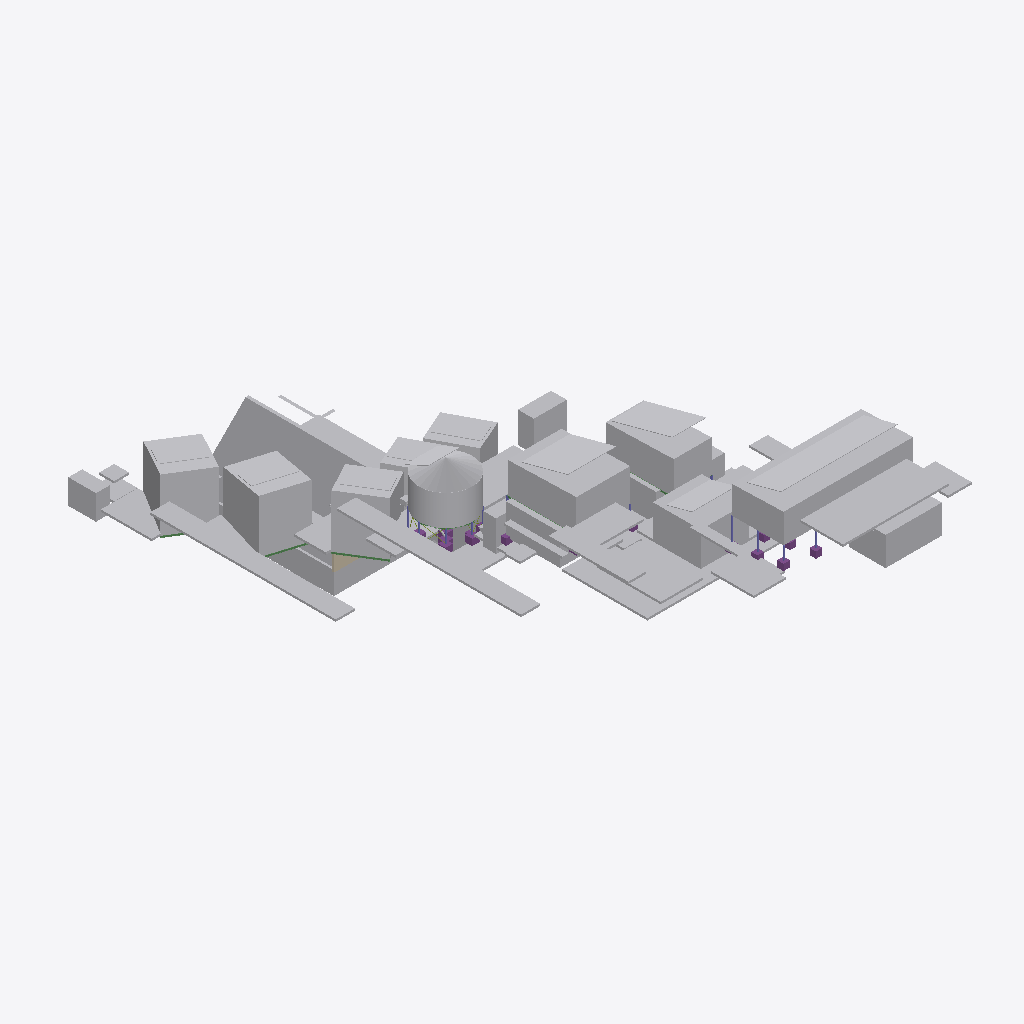
Isometric view of an IFC building model (IFC-SPF (STEP), schema IFC4, length unit metre), seen from the south-west, elements coloured by IFC class: 65 other elements (light grey), 13 footings (purple), 6 columns (violet), 4 beams (green), 1 wall (beige).
Extent 21.7 m × 65.4 m × 33.7 m (x, y, z). Elements (262): 72 IfcBuildingElementProxy, 50 IfcFooting, 45 IfcColumn, 36 IfcBeam, 14 IfcGeographicElement, 11 IfcPipeSegment, 10 IfcSolarDevice, 8 IfcDistributionChamberElement, 8 IfcMember, 7 IfcTank, 1 IfcWall.

HEADER;
FILE_DESCRIPTION(('ViewDefinition [ReferenceView_V1.2]'),'2;1');
FILE_NAME('casa-physis-rev0.ifc','2026-11-21T00:00:00',('Physis'),('Physis Engineering'),'Physis Gemeo 0.1','Physis Sistema','estudo preliminar');
FILE_SCHEMA(('IFC4'));
ENDSEC;
DATA;
#15=IFCPROJECT('2E1maGYELOQwQC2Lb7itjB',#5,'Casa Physis · Lote 168 · gêmeo digital','ESTUDO PRELIMINAR (revisão 0) · TESTE · semente casa-physis-rev0 · sem georreferência (L-01)',$,$,'estudo preliminar',(#9),#14);
#27=IFCSITE('2ZsUtkx_jGtPAQXgXWRz7Y',#5,'Lote 168','terreno pela grade do Planejador; lat/long do levantamento (grade UTM SAD-69 lida na imagem) [CONFERIR]',$,#18,#26,$,.ELEMENT.,(-22,-25,-32,-520000),(-43,-8,-33,-648000),$,$,$);
#215=IFCBUILDINGELEMENTPROXY('1obCjiU9TKxvmGuoGJYuQv',#5,'Casa 1 em contêineres','Casa 1 em contêineres: 2 × 40 pés na cota 0 (901,22) + 2 × 20 pés em cima em L a partir da fachada sul: azul perpendicular a 3,5 m da fachada leste e laranja paralelo a oeste, emendados','residencia',#158,#183,'casa',.USERDEFINED.);
#5736=IFCGEOGRAPHICELEMENT('1wHiEPSunHtxTpBSbwj0iy',#5,'Talude 1:1 · garagem',$,'talude 1:1 com gabio e vetiver',#5735,#5730,'garagem-T4',.TERRAIN.);
#2129=IFCBUILDINGELEMENTPROXY('1HNmmfEfHLPfkeDjrcUepL',#5,'MEC','MEC (cima)','deposito',#2080,#2102,'mec_up',.USERDEFINED.);
#5081=IFCBUILDINGELEMENTPROXY('3bXqXOV21NDOgCmsr5gmA4',#5,'Loft 4 4 × 5','Loft 4 4 × 5 (na curva de nível, giro 17°) (PCD)','hospedagem',#5030,#5052,'LF4',.USERDEFINED.);
#76=IFCBUILDINGELEMENTPROXY('1EeqyjVQfVd9MP4$Z9yafN',#5,'4 vagas na Rua H em nível','4 vagas na Rua H em nível (2,5 × 5,0) · rampa de ≈ 18% com patamar de 5 m a 5% · C1 embaixo','estacionamento',#65,#75,'vagas_h',.USERDEFINED.);
#1670=IFCBUILDINGELEMENTPROXY('2RlMwVIoDOevpzh1$JaxYe',#5,'LAB','LAB (cima)','escritorio',#1621,#1643,'lab_up',.USERDEFINED.);
#2622=IFCBUILDINGELEMENTPROXY('202j0qb7PKpQpMenGnOZ_L',#5,'Restaurante circular em bioconstrução, Ø 5,0 m,…','Restaurante circular em bioconstrução, Ø 5,0 m, entre os dois decks','restaurante',#2582,#2595,'bar',.USERDEFINED.);
#5234=IFCBUILDINGELEMENTPROXY('3VeykFdevGs9VsJbUqHUr$',#5,'Loft 5 4 × 5','Loft 5 4 × 5 (na curva de nível, giro 32°) (PCD)','hospedagem',#5183,#5205,'LF5',.USERDEFINED.);
#5593=IFCBUILDINGELEMENTPROXY('3bfABz919LBuz6etxsMuFR',#5,'Floresta filtrante','Floresta filtrante (nativa)','tratamento',#5582,#5592,'filtr_o',.USERDEFINED.);
#4097=IFCBUILDINGELEMENTPROXY('2917zrNrHNRf8S8x9iKZgS',#5,'Frutíferas','Frutíferas','horta',#4086,#4096,'pomar',.USERDEFINED.);
#967=IFCBUILDINGELEMENTPROXY('2V4Tjnbu9HBhced9Dezd6B',#5,'Gourmet coberta','Gourmet coberta (aprumada com a cozinha)','edicula',#930,#940,'gourmet',.USERDEFINED.);
#879=IFCBUILDINGELEMENTPROXY('1Nhq$EOGvVcf2CzrhgBGhU',#5,'Área comum integrada','Área comum integrada','deck',#868,#878,'comum',.USERDEFINED.);
#4204=IFCBUILDINGELEMENTPROXY('3ziZlmo6jOtRIs7s_xGmmE',#5,'Loft 1 4 × 4','Loft 1 4 × 4 (losango, giro 58°)','hospedagem',#4150,#4175,'LF1',.USERDEFINED.);
#205=IFCSOLARDEVICE('1LAwHjBrTN7g11w0GYaGdt',#5,'Placas solares · Casa 1 em contêineres',$,'Placas fotovoltaicas',#204,#201,'pv-casa',.SOLARPANEL.);
#5628=IFCBUILDINGELEMENTPROXY('1eBMQr6WjOAgDBytqoNiwH',#5,'Acesso existente','Acesso existente: entrada e saída pela Rua G junto ao P-05 (pista de 3,5 m com patamar de espera), corredor de 5,5 m em frente a 2 vagas em nível (1 PCD) a 876,30','estacionamento',#5613,#5627,'garagem',.USERDEFINED.);
#848=IFCBUILDINGELEMENTPROXY('1JpRPV_dTP8RPK6d_RLYL5',#5,'Piscina 4 × 6','Piscina 4 × 6 (vista norte)','piscina',#837,#847,'piscina',.USERDEFINED.);
#7007=IFCTANK('1LkxEwAKPT9eprgEkICMnV',#5,'Cisterna C1',$,'Cisterna C1',#7006,#7003,'c1-0',.USERDEFINED.);
#5003=IFCBUILDINGELEMENTPROXY('2EJNFADazQkxAC2LQ$IDms',#5,'Canil','Canil · 3 baias, de frente para os lofts e de costas para os animais (parede comum com o apoio)','deposito',#4992,#5002,'pet',.USERDEFINED.);
#2121=IFCSOLARDEVICE('0emQ9wQ3PVofnB5KgcqGgK',#5,'Placas solares · MEC',$,'Placas fotovoltaicas',#2120,#2117,'pv-mec_up',.SOLARPANEL.);
#1210=IFCBUILDINGELEMENTPROXY('0Nk9HVsy9I$uKmD65ZyalP',#5,'Horta oeste','Horta oeste','horta',#1199,#1209,'hortaO',.USERDEFINED.);
#1662=IFCSOLARDEVICE('1x0X$4fd1O1RXUrOXd$dV_',#5,'Placas solares · LAB',$,'Placas fotovoltaicas',#1661,#1658,'pv-lab_up',.SOLARPANEL.);
#138=IFCBUILDINGELEMENTPROXY('0EQhZq$E5SPxMZF7ERr1mN',#5,'Rampa 3 m','Rampa 3 m','pavimento',#127,#137,'rampa_h',.USERDEFINED.);
#1706=IFCBUILDINGELEMENTPROXY('09ENiMfdrQuwWW78Mj4tWW',#5,'MEC','MEC (baixo)','deposito',#1695,#1705,'mec',.USERDEFINED.);
#5432=IFCBUILDINGELEMENTPROXY('2qBwqd2BrLbQlHeuvzk$BY',#5,'Mini-lago','Mini-lago','piscina',#5417,#5431,'minilago',.USERDEFINED.);
#6438=IFCBUILDINGELEMENTPROXY('1QYU$zuHfNuBgpqhs9wGwp',#5,'Varanda embutida do loft 5','Varanda embutida do loft 5 (lateral, 1,0 m)','deck',#6427,#6437,'var5',.USERDEFINED.);
#4740=IFCBUILDINGELEMENTPROXY('3blME0TBvGUhLFACF6EC3V',#5,'Loft 3 4 × 4','Loft 3 4 × 4 (losango, giro 62°) (PCD)','hospedagem',#4689,#4711,'LF3',.USERDEFINED.);
#1086=IFCBUILDINGELEMENTPROXY('1VqVkj1DDUb8G3D9ddAmaA',#5,'Pátio de serviço','Pátio de serviço','deck',#1075,#1085,'patio_serv',.USERDEFINED.);
#1275=IFCBUILDINGELEMENTPROXY('3t2ADk2$9OzRAG0ktw037O',#5,'LAB','LAB (baixo) · escritório multiuso: 8 lugares de dia, 4 camas à noite (8 módulos-baú)','escritorio',#1264,#1274,'lab',.USERDEFINED.);
#3717=IFCBUILDINGELEMENTPROXY('0NMACltOPT$QRfteEHjjxT',#5,'Lago + wetland 15 m²','Lago + wetland 15 m²','piscina',#3702,#3716,'lago',.USERDEFINED.);
#959=IFCSOLARDEVICE('2nRVuc0nTGixL2trmMZbsf',#5,'Placas solares · Gourmet coberta',$,'Placas fotovoltaicas',#958,#955,'pv-gourmet',.SOLARPANEL.);
#5774=IFCBUILDINGELEMENTPROXY('1FlNsD1prMy8w3c6frk00Z',#5,'2 vagas em nível no corredor do acesso','2 vagas em nível no corredor do acesso (1 PCD)','estacionamento',#5763,#5773,'vagas_g',.USERDEFINED.);
#2497=IFCBUILDINGELEMENTPROXY('3DRd8RsH1IN8ThAVE2yR7b',#5,'2 lavabos','2 lavabos','edicula',#2486,#2496,'lavabos',.USERDEFINED.);
#107=IFCBUILDINGELEMENTPROXY('0xn9jl2abL0h01zqua3Fil',#5,'C1','C1','cisterna',#96,#106,'cist1',.USERDEFINED.);
#6314=IFCBUILDINGELEMENTPROXY('27Ojgytk5O4Pikd_o8PHv2',#5,'Varanda embutida do loft 1','Varanda embutida do loft 1 (lateral, 1,0 m)','deck',#6303,#6313,'var1',.USERDEFINED.);
#5073=IFCSOLARDEVICE('0Jt_FvNvXI3eAnMHfVNIpL',#5,'Placas solares · Loft 4 4 × 5',$,'Placas fotovoltaicas',#5072,#5067,'pv-LF4',.SOLARPANEL.);
#4732=IFCSOLARDEVICE('3nRenaskbNFutbeRw38Yzr',#5,'Placas solares · Loft 3 4 × 4',$,'Placas fotovoltaicas',#4731,#4726,'pv-LF3',.SOLARPANEL.);
#6022=IFCBUILDINGELEMENTPROXY('1g1w4McuHSYeGEHA3Hpu9Z',#5,'calc_tronco1',$,'pavimento',#6011,#6021,'calc_tronco1',.USERDEFINED.);
#5226=IFCSOLARDEVICE('15wjE0CSrUW85e5XslM1dR',#5,'Placas solares · Loft 5 4 × 5',$,'Placas fotovoltaicas',#5225,#5220,'pv-LF5',.SOLARPANEL.);
#4196=IFCSOLARDEVICE('33QqmhaNjViQRSuP0PqQ8l',#5,'Placas solares · Loft 1 4 × 4',$,'Placas fotovoltaicas',#4195,#4190,'pv-LF1',.SOLARPANEL.);
#3555=IFCBUILDINGELEMENTPROXY('38jnY28ezUfQAD1JCKnOmJ',#5,'Deck 1 em arco, ao sul do restaurante','Deck 1 em arco, ao sul do restaurante (coberto)','deck',#3544,#3554,'deck1',.USERDEFINED.);
#4453=IFCBUILDINGELEMENTPROXY('3I1gYdD$TKHAa7ZMN2jk6L',#5,'Loft 2 4 × 4','Loft 2 4 × 4 (losango, giro 62°)','hospedagem',#4402,#4424,'LF2',.USERDEFINED.);
#3586=IFCBUILDINGELEMENTPROXY('0SmYKn$eXNJP12ine42av2',#5,'Deck 2 em arco, ao norte do restaurante','Deck 2 em arco, ao norte do restaurante','deck',#3575,#3585,'deck2',.USERDEFINED.);
#45=IFCBUILDINGELEMENTPROXY('3CMn39KXDO5hZCgzXN42QL',#5,'Jardim de chuva','Jardim de chuva','infiltracao',#31,#44,'chuva_h',.USERDEFINED.);
#2249=IFCBUILDINGELEMENTPROXY('1wTe4ktQ1RkQgxcbdszEMS',#5,'Escada pátio → zona 2','Escada pátio → zona 2','pavimento',#2238,#2248,'escada_patio',.USERDEFINED.);
#1179=IFCBUILDINGELEMENTPROXY('31edxjJi9Vfwpv9XbrjVtT',#5,'Horta leste','Horta leste','horta',#1168,#1178,'hortaL',.USERDEFINED.);
#3779=IFCBUILDINGELEMENTPROXY('3dEe7h4OLQ9vpcJR5WxfN_',#5,'Cogumelário 15 m²','Cogumelário 15 m²','deposito',#3768,#3778,'cogu',.USERDEFINED.);
#2614=IFCSOLARDEVICE('1YJ6xv9hnMQ9Ivw$31ofdg',#5,'Placas solares · Restaurante circular em bioconstrução, Ø 5,0 m,…',$,'Placas fotovoltaicas',#2613,#2610,'pv-bar',.SOLARPANEL.);
#4445=IFCSOLARDEVICE('0afztAXuXJJ9VMf7VhyqOW',#5,'Placas solares · Loft 2 4 × 4',$,'Placas fotovoltaicas',#4444,#4439,'pv-LF2',.SOLARPANEL.);
#910=IFCBUILDINGELEMENTPROXY('0cMa0IAB1GrxWQ9c7nE91B',#5,'Deck 6 m','Deck 6 m','deck',#899,#909,'deck',.USERDEFINED.);
#6407=IFCBUILDINGELEMENTPROXY('3pUieC_G9VJBCKOYeZTviq',#5,'Varanda embutida do loft 4','Varanda embutida do loft 4 (lateral, 1,0 m)','deck',#6396,#6406,'var4',.USERDEFINED.);
#5898=IFCBUILDINGELEMENTPROXY('3pOxL4fpbRRQISxstawV2y',#5,'piso_fogo',$,'pavimento',#5887,#5897,'piso_fogo',.USERDEFINED.);
#5674=IFCGEOGRAPHICELEMENT('2Z1hSe7DnI$xY$5z3RgU2n',#5,'Talude 1:1 · garagem',$,'talude 1:1 com gabio e vetiver',#5673,#5668,'garagem-T2',.TERRAIN.);
#4128=IFCBUILDINGELEMENTPROXY('0vspeOXpLTTQQEUl4gWgyK',#5,'Melipo- nário','Melipo- nário','horta',#4117,#4127,'abelhas',.USERDEFINED.);
#5397=IFCBUILDINGELEMENTPROXY('365ERKYD5JReynKTXEAPh6',#5,'Fogo de chão','Fogo de chão','pavimento',#5386,#5396,'fogo',.USERDEFINED.);
#5642=IFCWALL('2fdgaXdi9RUBhZWQURfGpn',#5,'Muro de contenção drenado · garagem',$,'muro de conteno drenado',#5641,#5638,'garagem-M1',.SOLIDWALL.);
#1117=IFCBUILDINGELEMENTPROXY('2JJkx$tfHGyxWVo5CUArPQ',#5,'Estar','Estar (bancos e pergolado)','deck',#1106,#1116,'lazer_patio',.USERDEFINED.);
#1055=IFCBUILDINGELEMENTPROXY('3AoaOGU65Gou3NthntNes9',#5,'T3','T3 · área externa','deck',#1044,#1054,'t3',.USERDEFINED.);
#5991=IFCBUILDINGELEMENTPROXY('0RepcD6_XLhRKGjWmfIPa$',#5,'calc_rest2',$,'pavimento',#5980,#5990,'calc_rest2',.USERDEFINED.);
#2902=IFCFOOTING('1WyfDsxRLTWOJMjO14$iEE',#5,'Bloco 8 · bar',$,'bloco de concreto',#2901,#2898,'bar-B8',.PAD_FOOTING.);
#229=IFCFOOTING('0u3YhhspHUduyNMS_fr_IL',#5,'Bloco 1 · casa',$,'bloco de concreto',#228,#225,'casa-B1',.PAD_FOOTING.);
#1148=IFCBUILDINGELEMENTPROXY('3k7P_WIm5KCuzCdF216J2d',#5,'jardim_patio',$,'gramado',#1137,#1147,'jardim_patio',.USERDEFINED.);
#4316=IFCBEAM('3iVJQIporOIPkKybe$Z9Bw',#5,'Viga de borda · LF1',$,'viga W 150 × 13',#4315,#4314,'LF1-V1',.BEAM.);
#346=IFCFOOTING('2TPcJ5v9XHpPSsAN9bvIc3',#5,'Bloco 4 · casa',$,'bloco de concreto',#345,#342,'casa-B4',.PAD_FOOTING.);
#5705=IFCGEOGRAPHICELEMENT('2O8WOXUEbRzvviOp26kHMv',#5,'Talude 1:1 · garagem',$,'talude 1:1 com gabio e vetiver',#5704,#5699,'garagem-T3',.TERRAIN.);
#270=IFCFOOTING('2rsPi6lAjIaPsqyKqZaA9U',#5,'Bloco 2 · casa',$,'bloco de concreto',#269,#266,'casa-B2',.PAD_FOOTING.);
#2864=IFCFOOTING('2eWn6EP2LRpR_PS3g$Mytz',#5,'Bloco 7 · bar',$,'bloco de concreto',#2863,#2860,'bar-B7',.PAD_FOOTING.);
#1758=IFCFOOTING('0lv9upa2vNJBplyg_2$EL5',#5,'Bloco 4 · mec',$,'bloco de concreto',#1757,#1754,'mec-B4',.PAD_FOOTING.);
#5097=IFCBEAM('3RuZc2elXTBhe_IANLZeoU',#5,'Viga de borda · LF4',$,'viga W 150 × 13',#5096,#5095,'LF4-V1',.BEAM.);
#384=IFCFOOTING('1mKdAmaXLP4QhahdpKzea0',#5,'Bloco 5 · casa',$,'bloco de concreto',#383,#380,'casa-B5',.PAD_FOOTING.);
#422=IFCFOOTING('0aWymv01LKLA1gdZlCScsW',#5,'Bloco 6 · casa',$,'bloco de concreto',#421,#418,'casa-B6',.PAD_FOOTING.);
#6889=IFCDISTRIBUTIONCHAMBERELEMENT('1YTdIbPqHMoOlTWHYaPDsP',#5,'CI-5',$,'caixa de inspeção',#6888,#6885,'CI-5',.INSPECTIONCHAMBER.);
#2712=IFCFOOTING('1L2fK_VH5M8e0cMltleTEv',#5,'Bloco 3 · bar',$,'bloco de concreto',#2711,#2708,'bar-B3',.PAD_FOOTING.);
#2636=IFCFOOTING('0gQX5IGiHRJQdMZvQhVzVo',#5,'Bloco 1 · bar',$,'bloco de concreto',#2635,#2632,'bar-B1',.PAD_FOOTING.);
#323=IFCCOLUMN('0_23T2AFrMl8GHGY35HiOL',#5,'Pilar 3 · casa',$,'pilar tubular 100 × 100 × 4,75',#322,#319,'casa-P3',.COLUMN.);
#5250=IFCBEAM('3uw_YvYoHJyAec5nfXYEGG',#5,'Viga de borda · LF5',$,'viga W 150 × 13',#5249,#5248,'LF5-V1',.BEAM.);
#2519=IFCGEOGRAPHICELEMENT('0Tpsm9i4DKMgV$5i1oWWiu',#5,'Talude 1:1 · lavabos',$,'talude 1:1 com gabio e vetiver',#2518,#2515,'lavabos-T1',.TERRAIN.);
#2750=IFCFOOTING('2pLPf_THHNVweaOlFUfmMq',#5,'Bloco 4 · bar',$,'bloco de concreto',#2749,#2746,'bar-B4',.PAD_FOOTING.);
#1558=IFCGEOGRAPHICELEMENT('2ZkKiu98HG$wKM8lyGY6nn',#5,'Talude 1:1 · lab',$,'talude 1:1 com gabio e vetiver',#1557,#1554,'lab-T1',.TERRAIN.);
#285=IFCCOLUMN('3YB8exLjrGwAMBKOwaThZ9',#5,'Pilar 2 · casa',$,'pilar tubular 100 × 100 × 4,75',#284,#281,'casa-P2',.COLUMN.);
#6262=IFCBUILDINGELEMENTPROXY('2CKeGaWBjGUOFRj_v8AHwJ',#5,'calc_lig0',$,'pavimento',#6251,#6261,'calc_lig0',.USERDEFINED.);
#2803=IFCCOLUMN('2Pc5Pr1kPLwRqYhwaFei74',#5,'Pilar 5 · bar',$,'pilar tubular 100 × 100 × 4,75',#2802,#2799,'bar-P5',.COLUMN.);
#2311=IFCBUILDINGELEMENTPROXY('09w1gPV1zQefL6aGWYpMaG',#5,'caminho2',$,'pavimento',#2300,#2310,'caminho2',.USERDEFINED.);
#1816=IFCFOOTING('1EYjTznIfRWh2vCdrbum9i',#5,'Bloco 6 · mec',$,'bloco de concreto',#1815,#1812,'mec-B6',.PAD_FOOTING.);
#361=IFCCOLUMN('1x7N0Qd$PN2vgst5xY9mNN',#5,'Pilar 4 · casa',$,'pilar tubular 100 × 100 × 4,75',#360,#357,'casa-P4',.COLUMN.);
#1932=IFCBEAM('0PtoM2TOPIye4r7u42wAKL',#5,'Viga sob o contêiner de cima · mec',$,'viga W 150',#1931,#1930,'mec-V1',.BEAM.);
#2940=IFCFOOTING('3CGs0rEoXTHRCwFGCJecJf',#5,'Bloco 9 · bar',$,'bloco de concreto',#2939,#2936,'bar-B9',.PAD_FOOTING.);
#4035=IFCBUILDINGELEMENTPROXY('2qcF$DwazO6h2n1U6$Ype6',#5,'Melipo- nário 2','Melipo- nário 2','horta',#4024,#4034,'abelhas2',.USERDEFINED.);
#247=IFCCOLUMN('0ILFQmZB5UnxRZA55ud4U$',#5,'Pilar 1 · casa',$,'pilar tubular 100 × 100 × 4,75',#246,#243,'casa-P1',.COLUMN.);
#2879=IFCCOLUMN('3iF3Fek3DPr9wx$zMNRKB6',#5,'Pilar 7 · bar',$,'pilar tubular 100 × 100 × 4,75',#2878,#2875,'bar-P7',.COLUMN.);
ENDSEC;
